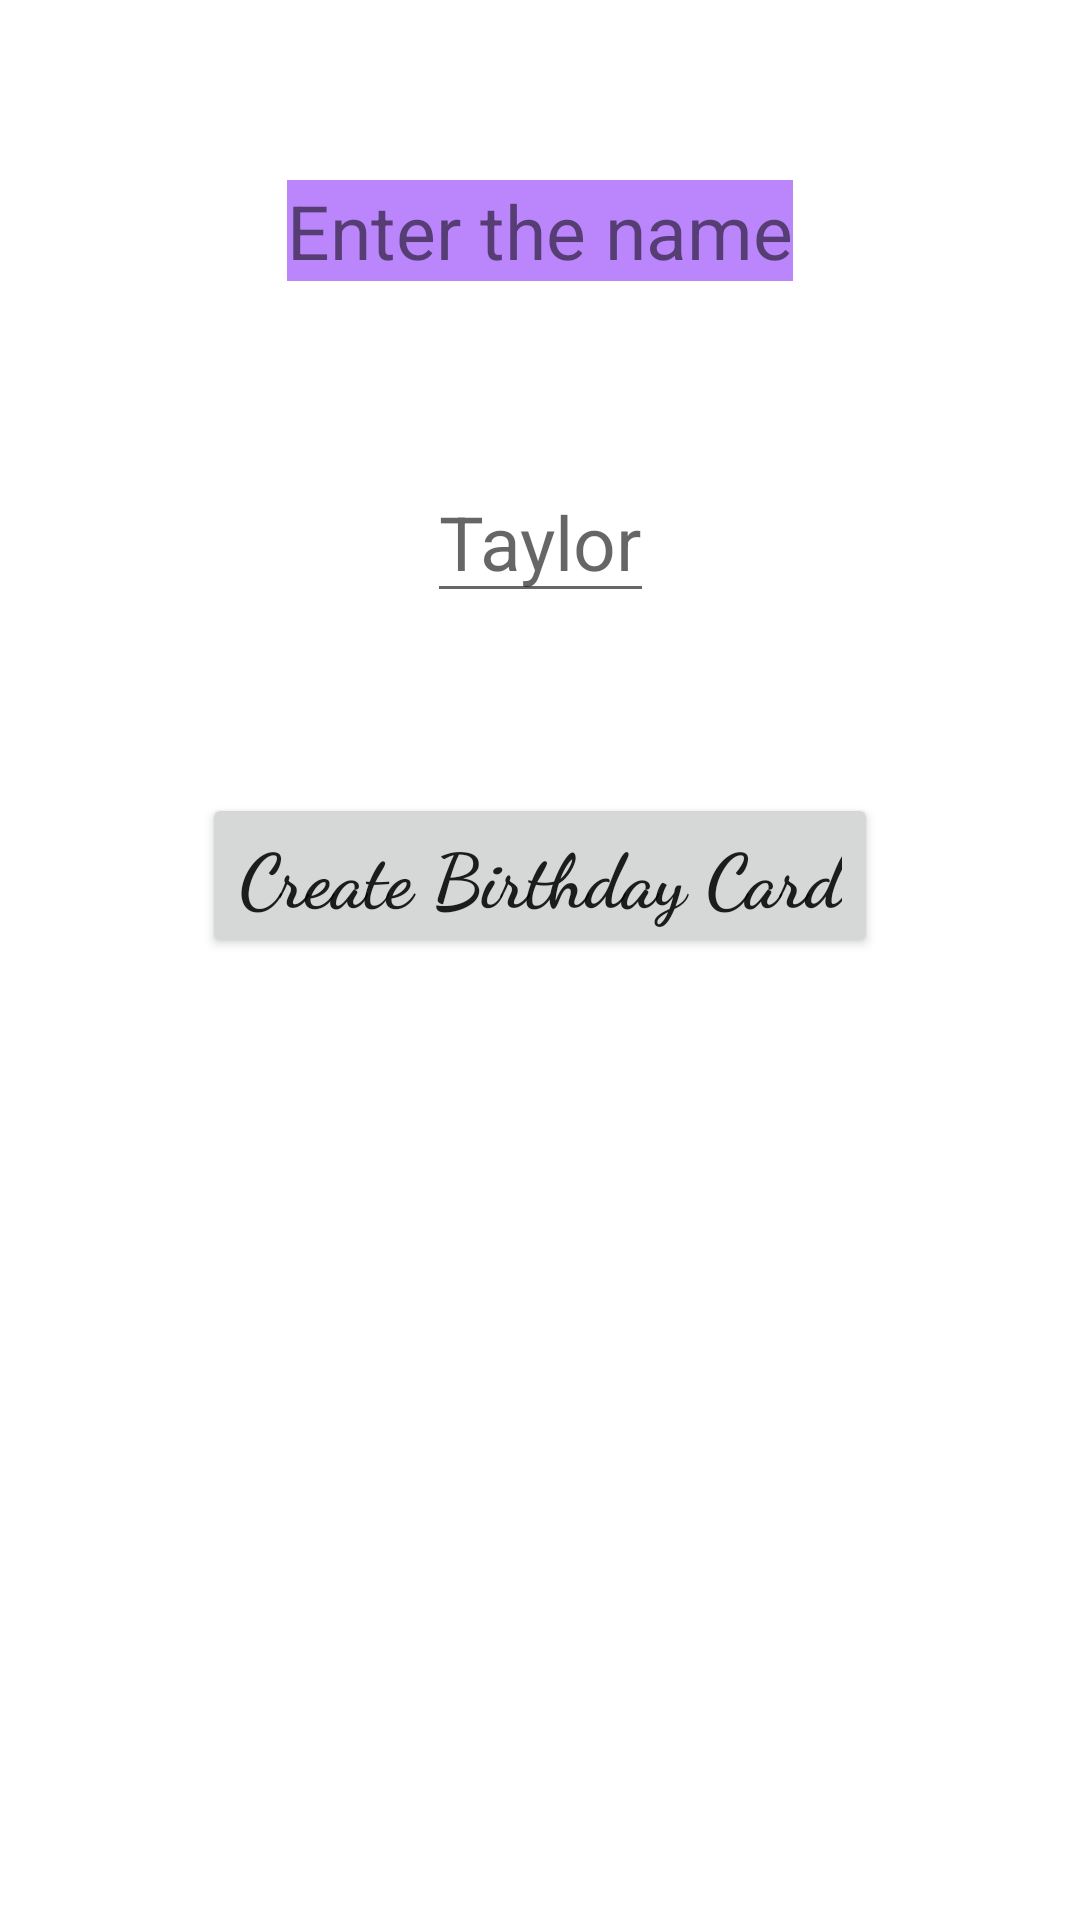

Reconstruct the res/layout file that produces this screen, plus the resources it refers to.
<!-- AndroidManifest.xml: application theme Theme.Bireet -->
<!-- res/layout/activity_main.xml -->
<?xml version="1.0" encoding="utf-8"?>
<androidx.constraintlayout.widget.ConstraintLayout xmlns:android="http://schemas.android.com/apk/res/android"
    xmlns:app="http://schemas.android.com/apk/res-auto"
    xmlns:tools="http://schemas.android.com/tools"
    android:layout_width="match_parent"
    android:layout_height="match_parent"
    tools:context=".MainActivity">

    <TextView
        android:id="@+id/textView"
        android:layout_width="wrap_content"
        android:layout_height="wrap_content"
        android:text="@string/textviewContent"
        app:layout_constraintTop_toTopOf="parent"
        app:layout_constraintLeft_toLeftOf="parent"
        app:layout_constraintRight_toRightOf="parent"
        android:layout_marginTop="60dp"
        android:textSize="25sp"
        android:background="@color/purple_200"
 />

    <EditText
        android:layout_width="wrap_content"
        android:layout_height="wrap_content"
        android:id="@+id/editText"
        android:inputType="text"
        android:hint="@string/edittextContent"
        app:layout_constraintTop_toBottomOf="@+id/textView"
        app:layout_constraintRight_toRightOf="parent"
        app:layout_constraintLeft_toLeftOf="parent"
        android:layout_marginTop="60dp"
        android:textSize="25sp"
        android:textAlignment="center"
        />


    <Button
        android:layout_width="wrap_content"
        android:layout_height="wrap_content"
        android:id="@+id/button"
        android:text="@string/buttonContent"
        android:layout_marginTop="60dp"
        android:textAllCaps="false"
        app:layout_constraintTop_toBottomOf="@+id/editText"
        app:layout_constraintRight_toRightOf="parent"
        app:layout_constraintLeft_toLeftOf="parent"
        android:textStyle="bold"
        android:fontFamily="cursive"
        android:textSize="25sp"
        android:onClick="createCard"
        android:textAlignment="center"/>


</androidx.constraintlayout.widget.ConstraintLayout>
<!-- resources referenced by this layout -->
<resources>
  <color name="purple_200">#FFBB86FC</color>
  <string name="buttonContent">Create Birthday Card</string>
  <string name="edittextContent">Taylor</string>
  <string name="textviewContent">Enter the name</string>
  <style name="Theme.Bireet" parent="Theme.MaterialComponents.DayNight.DarkActionBar">
          
          <item name="colorPrimary">@color/purple_500</item>
          <item name="colorPrimaryVariant">@color/purple_700</item>
          <item name="colorOnPrimary">@color/white</item>
          
          <item name="colorSecondary">@color/teal_200</item>
          <item name="colorSecondaryVariant">@color/teal_700</item>
          <item name="colorOnSecondary">@color/black</item>
          
          <item name="android:statusBarColor">?attr/colorPrimaryVariant</item>
          
      </style>
  <color name="purple_500">#FF6200EE</color>
  <color name="purple_700">#FF3700B3</color>
  <color name="white">#FFFFFFFF</color>
  <color name="teal_200">#FF03DAC5</color>
  <color name="teal_700">#FF018786</color>
  <color name="black">#FF000000</color>
</resources>
